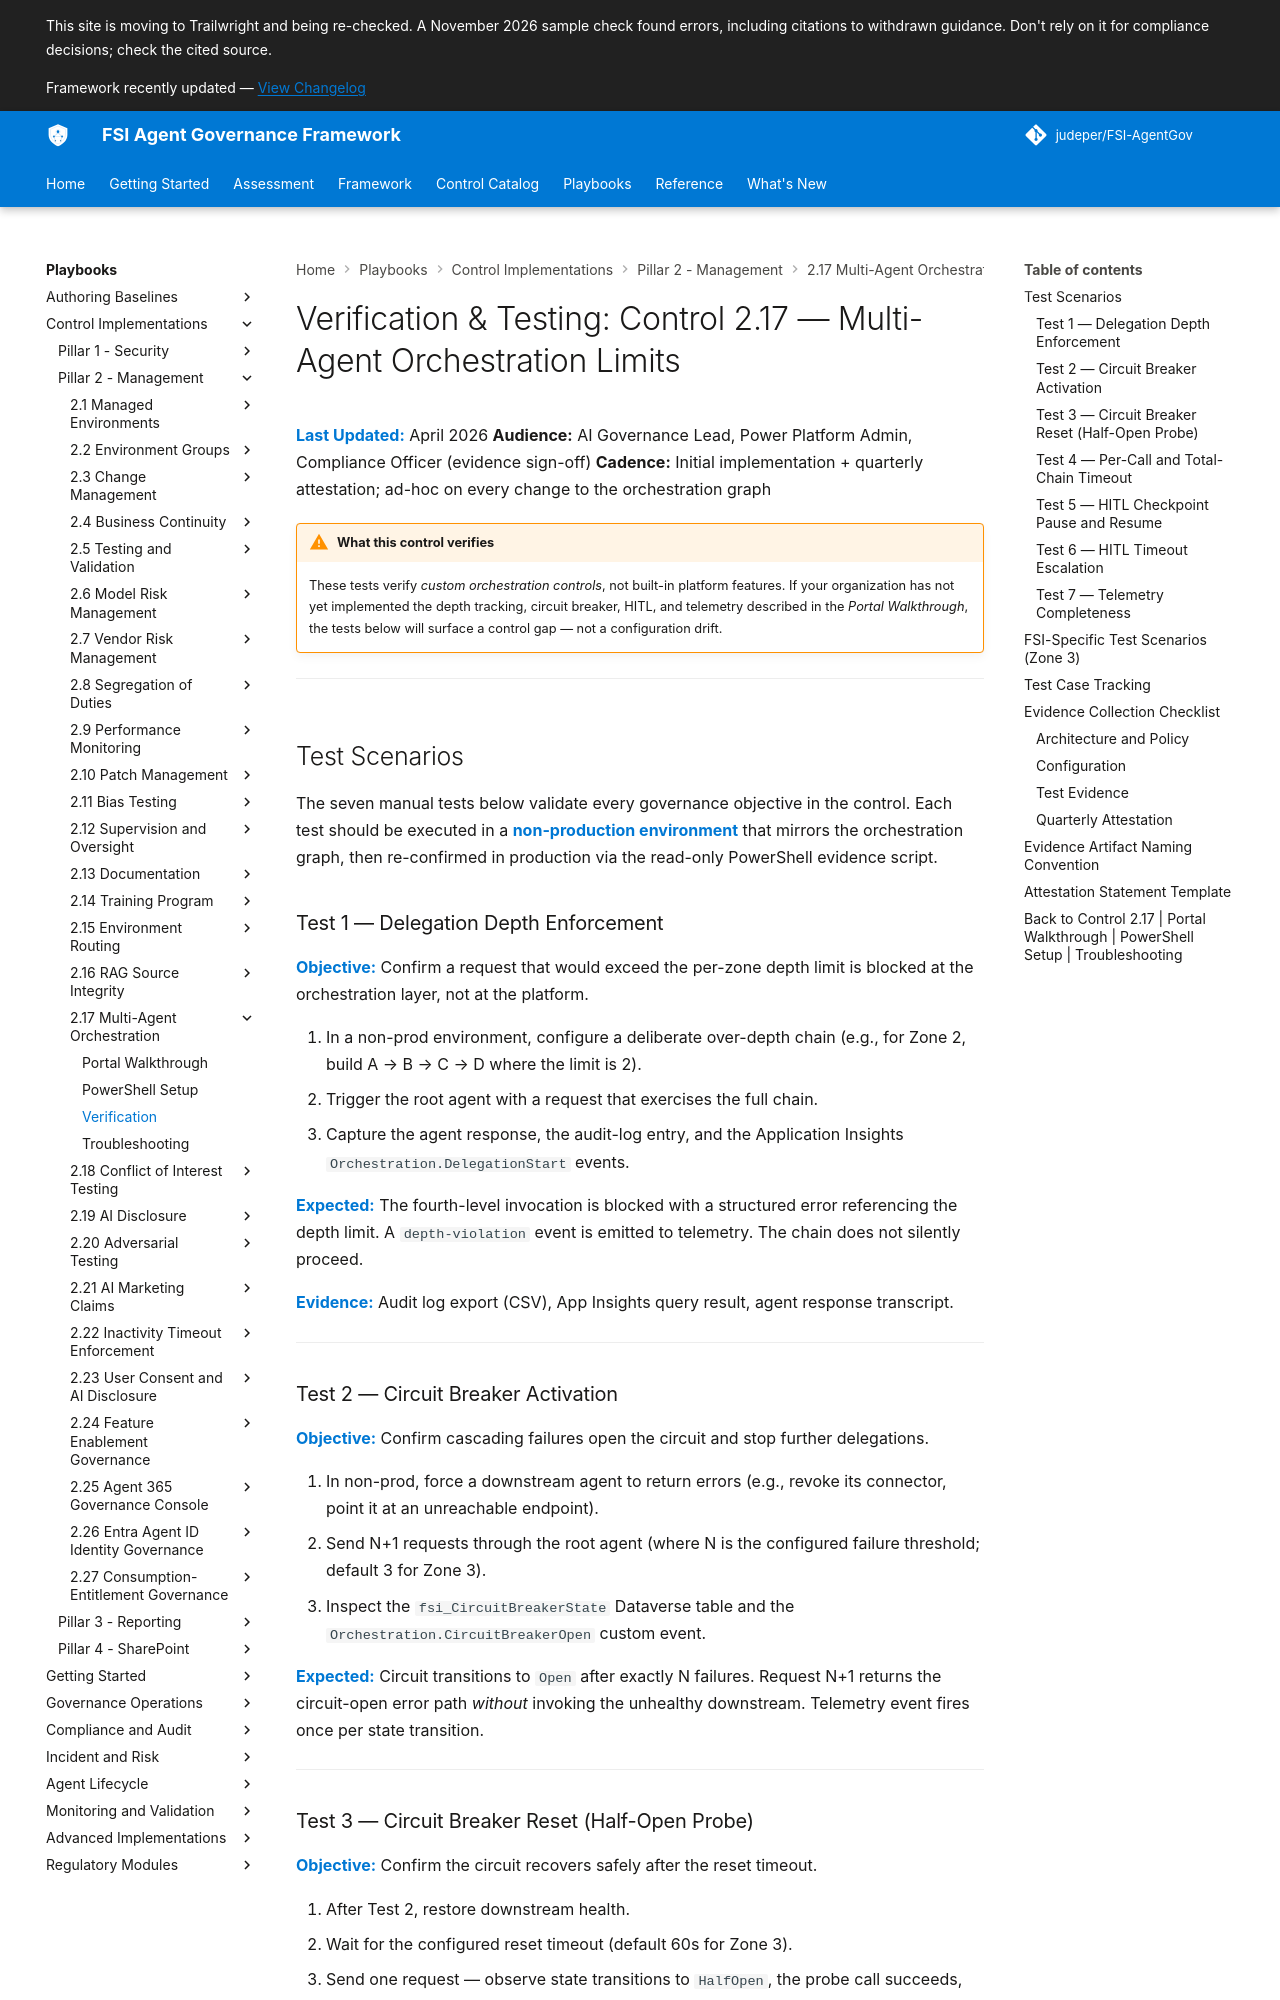

repository: judeper/FSI-AgentGov · page: playbooks/control-implementations/2.17/verification-testing/index.html · generator: mkdocs

# Verification & Testing: Control 2.17 — Multi-Agent Orchestration Limits

**Last Updated:** April 2026
**Audience:** AI Governance Lead, Power Platform Admin, Compliance Officer (evidence sign-off)
**Cadence:** Initial implementation + quarterly attestation; ad-hoc on every change to the orchestration graph

!!! warning "What this control verifies"
    These tests verify *custom orchestration controls*, not built-in platform features. If your organization has not yet implemented the depth tracking, circuit breaker, HITL, and telemetry described in the *Portal Walkthrough*, the tests below will surface a control gap — not a configuration drift.

---

## Test Scenarios

The seven manual tests below validate every governance objective in the control. Each test should be executed in a **non-production environment** that mirrors the orchestration graph, then re-confirmed in production via the read-only PowerShell evidence script.

### Test 1 — Delegation Depth Enforcement

**Objective:** Confirm a request that would exceed the per-zone depth limit is blocked at the orchestration layer, not at the platform.

1. In a non-prod environment, configure a deliberate over-depth chain (e.g., for Zone 2, build A → B → C → D where the limit is 2).
2. Trigger the root agent with a request that exercises the full chain.
3. Capture the agent response, the audit-log entry, and the Application Insights `Orchestration.DelegationStart` events.

**Expected:** The fourth-level invocation is blocked with a structured error referencing the depth limit. A `depth-violation` event is emitted to telemetry. The chain does not silently proceed.

**Evidence:** Audit log export (CSV), App Insights query result, agent response transcript.

---

### Test 2 — Circuit Breaker Activation

**Objective:** Confirm cascading failures open the circuit and stop further delegations.

1. In non-prod, force a downstream agent to return errors (e.g., revoke its connector, point it at an unreachable endpoint).
2. Send N+1 requests through the root agent (where N is the configured failure threshold; default 3 for Zone 3).
3. Inspect the `fsi_CircuitBreakerState` Dataverse table and the `Orchestration.CircuitBreakerOpen` custom event.

**Expected:** Circuit transitions to `Open` after exactly N failures. Request N+1 returns the circuit-open error path *without* invoking the unhealthy downstream. Telemetry event fires once per state transition.

---
